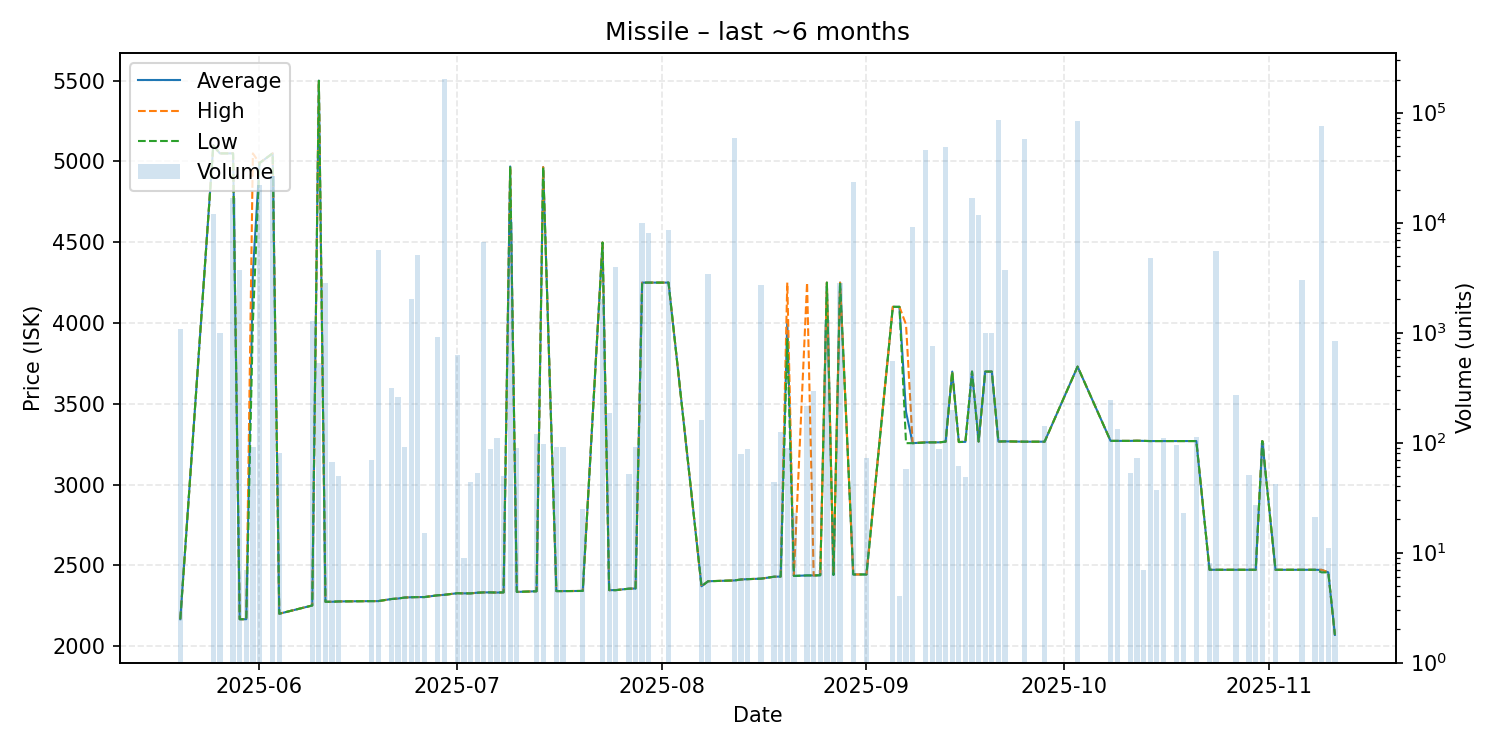

The data file committed next to this chart (first rows):
date, average, highest, lowest, order_count, volume
2025-05-20, 2166, 2166, 2166, 1, 1075
2025-05-25, 5099, 5099, 5099, 3, 12037
2025-05-26, 5050, 5050, 5050, 1, 1000
2025-05-28, 5050, 5050, 5050, 1, 16800
2025-05-29, 2166, 2166, 2166, 2, 3676
2025-05-30, 2166, 2166, 2166, 1, 7
2025-05-31, 4312, 5050, 4000, 2, 91
2025-06-01, 4990, 4990, 4990, 5, 22048
2025-06-03, 5050, 5050, 5050, 5, 26263
2025-06-04, 2200, 2200, 2200, 1, 81
2025-06-09, 2251, 2251, 2251, 1, 1267
2025-06-10, 5500, 5500, 5500, 2, 526
2025-06-11, 2274, 2274, 2274, 1, 2830
2025-06-12, 2274, 2274, 2274, 1, 66
2025-06-13, 2276, 2276, 2276, 1, 50
2025-06-18, 2278, 2278, 2278, 2, 69
2025-06-19, 2278, 2278, 2278, 2, 5687
2025-06-21, 2291, 2291, 2291, 1, 314
2025-06-22, 2294, 2294, 2294, 4, 262
2025-06-23, 2300, 2300, 2300, 2, 91
2025-06-24, 2302, 2302, 2302, 2, 2036
2025-06-25, 2303, 2303, 2303, 3, 5090
2025-06-26, 2303, 2303, 2303, 1, 15
2025-06-28, 2314, 2314, 2314, 2, 912
2025-06-29, 2317, 2317, 2317, 1, 202672
2025-07-01, 2327, 2327, 2327, 3, 620
2025-07-02, 2326, 2326, 2326, 1, 9
2025-07-03, 2326, 2326, 2326, 1, 44
2025-07-04, 2330, 2330, 2330, 1, 53
2025-07-05, 2332, 2332, 2332, 2, 6726
2025-07-06, 2332, 2332, 2332, 1, 87
2025-07-07, 2331, 2331, 2331, 2, 111
2025-07-08, 2332, 2332, 2332, 1, 50
2025-07-09, 4969, 4969, 4969, 2, 10025
2025-07-10, 2335, 2335, 2335, 1, 90
2025-07-13, 2339, 2339, 2339, 3, 119
2025-07-14, 4965, 4965, 4965, 1, 98
2025-07-16, 2340, 2340, 2340, 1, 91
2025-07-17, 2340, 2340, 2340, 2, 92
2025-07-20, 2341, 2341, 2341, 1, 25
2025-07-23, 4498, 4498, 4498, 2, 2001
2025-07-24, 2346, 2346, 2346, 2, 185
2025-07-25, 2346, 2346, 2346, 1, 3970
2025-07-27, 2355, 2355, 2355, 1, 52
2025-07-28, 2356, 2356, 2356, 1, 92
2025-07-29, 4250, 4250, 4250, 2, 10000
2025-07-30, 4250, 4250, 4250, 2, 8000
2025-08-02, 4250, 4250, 4250, 3, 8600
2025-08-07, 2370, 2370, 2370, 3, 162
2025-08-08, 2401, 2401, 2401, 1, 3437
2025-08-12, 2406, 2406, 2406, 4, 58722
2025-08-13, 2412, 2412, 2412, 1, 78
2025-08-14, 2414, 2414, 2414, 1, 88
2025-08-16, 2417, 2417, 2417, 1, 2730
2025-08-18, 2429, 2429, 2429, 1, 44
2025-08-19, 2430, 2430, 2430, 2, 124
2025-08-20, 4017, 4250, 3900, 3, 90
2025-08-21, 2434, 2434, 2434, 1, 23
2025-08-23, 2437, 4250, 2437, 3, 215
2025-08-24, 2437, 2437, 2437, 3, 292
... 49 more rows
